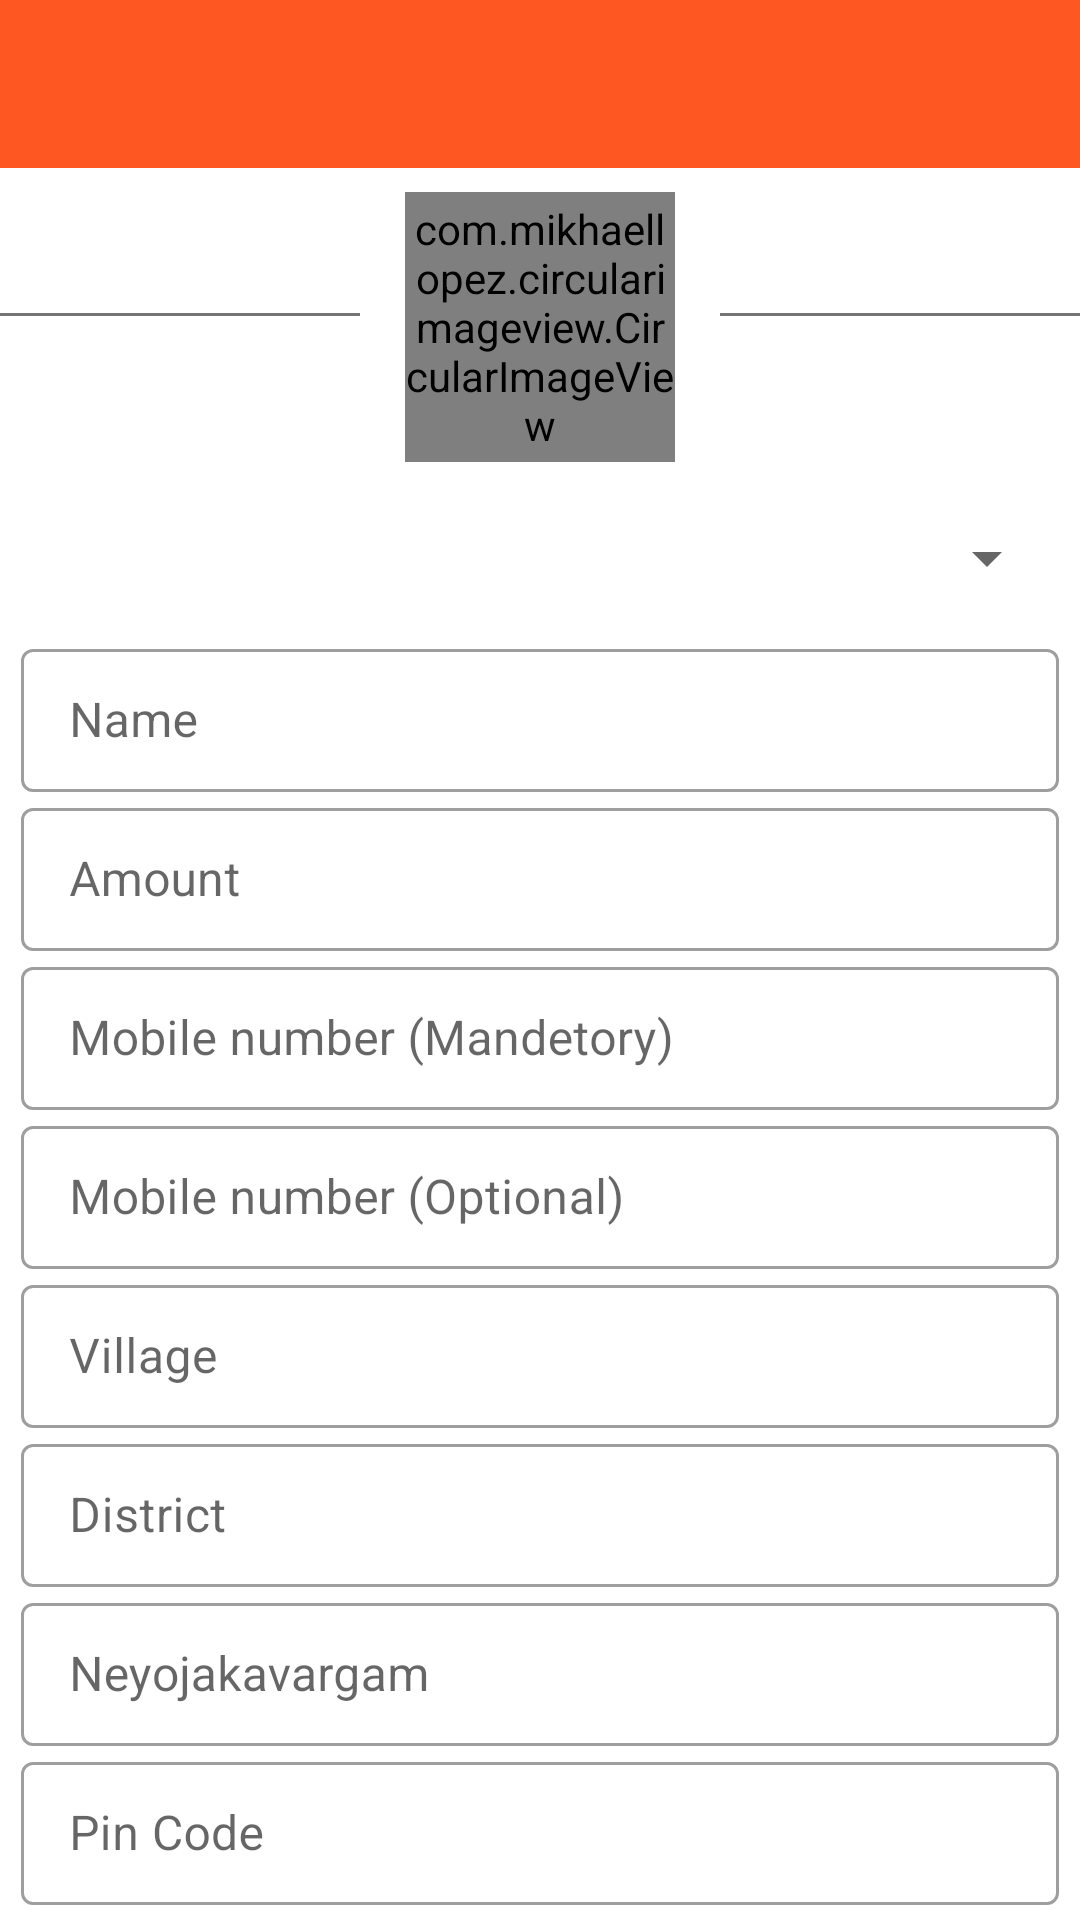

Here is an Android app screen rendered from its layout file. Give the layout XML and the strings, colors and styles it references.
<!-- AndroidManifest.xml: application theme Theme.Project1Example -->
<!-- res/layout/activity_admin_edit_billescapers.xml -->
<?xml version="1.0" encoding="utf-8"?>
<RelativeLayout xmlns:android="http://schemas.android.com/apk/res/android"
    xmlns:app="http://schemas.android.com/apk/res-auto"
    xmlns:tools="http://schemas.android.com/tools"
    android:layout_width="match_parent"
    android:layout_height="match_parent"
    tools:context=".Admin_editBillescapers">


    <include layout="@layout/toolbar"
        android:id="@+id/toolbar"
        />

    <androidx.core.widget.NestedScrollView
        android:layout_width="match_parent"
        android:layout_height="wrap_content"
        android:layout_below="@id/toolbar">


        <RelativeLayout
            android:id="@+id/re1"
            android:layout_width="wrap_content"
            android:layout_height="wrap_content">

            <RelativeLayout
                android:id="@+id/rel_img"
                android:layout_width="match_parent"
                android:layout_height="wrap_content">

                <com.mikhaellopez.circularimageview.CircularImageView
                    android:id="@+id/profile_img"
                    android:layout_width="90dp"
                    android:layout_height="90dp"
                    android:layout_centerHorizontal="true"
                    android:layout_marginTop="8dp"
                    android:src="@drawable/dummylogo" />

                <View
                    android:layout_width="wrap_content"
                    android:layout_height="1dp"
                    android:layout_centerVertical="true"
                    android:layout_marginStart="15dp"
                    android:layout_toEndOf="@id/profile_img"
                    android:background="#8A000000" />

                <View
                    android:layout_width="wrap_content"
                    android:layout_height="1dp"
                    android:layout_centerVertical="true"
                    android:layout_marginEnd="15dp"
                    android:layout_toStartOf="@id/profile_img"
                    android:background="#8A000000" />
            </RelativeLayout>


            <LinearLayout
                android:id="@+id/linear_layout"
                android:layout_width="match_parent"
                android:layout_height="wrap_content"
                android:layout_below="@id/rel_img"
                android:layout_margin="7dp"
                android:orientation="vertical">


                <Spinner
                    android:id="@+id/simpleSpinner"
                    android:layout_width="match_parent"
                    android:layout_height="50dp"
                    android:layout_centerHorizontal="true"
                     />

                <com.google.android.material.textfield.TextInputLayout
                    style="@style/Widget.MaterialComponents.TextInputLayout.OutlinedBox.Dense"
                    android:layout_width="match_parent"
                    android:layout_height="wrap_content"
                    android:hint="Name"
                   >
                    <com.google.android.material.textfield.TextInputEditText
                        android:id="@+id/name"
                        android:layout_width="match_parent"
                        android:layout_height="wrap_content"
                        android:imeOptions="actionNext"
                        android:inputType="text"
                        />
                </com.google.android.material.textfield.TextInputLayout>




                <com.google.android.material.textfield.TextInputLayout
                    style="@style/Widget.MaterialComponents.TextInputLayout.OutlinedBox.Dense"
                    android:layout_width="match_parent"
                    android:layout_height="wrap_content"
                    android:hint="Amount"
                    >

                    <com.google.android.material.textfield.TextInputEditText
                        android:id="@+id/amount"
                        android:layout_width="match_parent"
                        android:layout_height="wrap_content"
                        android:imeOptions="actionNext"
                        android:inputType="number"
                        />
                </com.google.android.material.textfield.TextInputLayout>


                <com.google.android.material.textfield.TextInputLayout
                    style="@style/Widget.MaterialComponents.TextInputLayout.OutlinedBox.Dense"
                    android:layout_width="match_parent"
                    android:layout_height="wrap_content"
                    android:hint="Mobile number (Mandetory)">

                    <com.google.android.material.textfield.TextInputEditText
                        android:id="@+id/mobilenumber1"
                        android:layout_width="match_parent"
                        android:layout_height="wrap_content"
                        android:inputType="phone"
                        android:imeOptions="actionNext"/>
                </com.google.android.material.textfield.TextInputLayout>


                <com.google.android.material.textfield.TextInputLayout
                    style="@style/Widget.MaterialComponents.TextInputLayout.OutlinedBox.Dense"
                    android:layout_width="match_parent"
                    android:layout_height="wrap_content"
                    android:hint="Mobile number (Optional)">

                    <com.google.android.material.textfield.TextInputEditText
                        android:id="@+id/mobilenumber2"
                        android:layout_width="match_parent"
                        android:layout_height="wrap_content"
                        android:inputType="phone"
                        android:imeOptions="actionNext"
                        />
                </com.google.android.material.textfield.TextInputLayout>

                <com.google.android.material.textfield.TextInputLayout
                    style="@style/Widget.MaterialComponents.TextInputLayout.OutlinedBox.Dense"
                    android:layout_width="match_parent"
                    android:layout_height="wrap_content"
                    android:hint="Village">

                    <com.google.android.material.textfield.TextInputEditText
                        android:id="@+id/village"
                        android:layout_width="match_parent"
                        android:layout_height="wrap_content"
                        android:inputType="text"
                        android:imeOptions="actionNext"/>
                </com.google.android.material.textfield.TextInputLayout>

                <com.google.android.material.textfield.TextInputLayout
                    style="@style/Widget.MaterialComponents.TextInputLayout.OutlinedBox.Dense"
                    android:layout_width="match_parent"
                    android:layout_height="wrap_content"
                    android:hint="District">

                    <com.google.android.material.textfield.TextInputEditText
                        android:id="@+id/district"
                        android:layout_width="match_parent"
                        android:layout_height="wrap_content"
                        android:imeOptions="actionNext"
                        android:inputType="text"/>
                </com.google.android.material.textfield.TextInputLayout>


                <com.google.android.material.textfield.TextInputLayout
                    style="@style/Widget.MaterialComponents.TextInputLayout.OutlinedBox.Dense"
                    android:layout_width="match_parent"
                    android:layout_height="wrap_content"
                    android:hint="Neyojakavargam">

                    <com.google.android.material.textfield.TextInputEditText
                        android:id="@+id/neyojakavargam"
                        android:layout_width="match_parent"
                        android:layout_height="wrap_content"
                        android:imeOptions="actionNext"
                        android:inputType="text"/>
                </com.google.android.material.textfield.TextInputLayout>


                <com.google.android.material.textfield.TextInputLayout
                    style="@style/Widget.MaterialComponents.TextInputLayout.OutlinedBox.Dense"
                    android:layout_width="match_parent"
                    android:layout_height="wrap_content"
                    android:hint="Pin Code">

                    <com.google.android.material.textfield.TextInputEditText
                        android:id="@+id/pincode"
                        android:layout_width="match_parent"
                        android:layout_height="wrap_content"
                        android:imeOptions="actionDone"
                        android:inputType="number"/>
                </com.google.android.material.textfield.TextInputLayout>

                <com.google.android.material.button.MaterialButton
                    android:id="@+id/update_edtBillESc"
                    android:layout_width="match_parent"
                    android:layout_height="wrap_content"
                    android:layout_marginLeft="10dp"
                    android:layout_marginRight="10dp"
                    android:layout_marginTop="5dp"
                    android:text="update"
                    android:textColor="@color/white"
                    app:cornerRadius="8dp" />
            </LinearLayout>
        </RelativeLayout>
    </androidx.core.widget.NestedScrollView>

    <include layout="@layout/progress_layout" />

</RelativeLayout>
<!-- res/layout/toolbar.xml (included above) -->
<?xml version="1.0" encoding="utf-8"?>
<androidx.appcompat.widget.Toolbar
    xmlns:android="http://schemas.android.com/apk/res/android"
    xmlns:app="http://schemas.android.com/apk/res-auto"
    android:id="@+id/toolbar"
    android:layout_width="match_parent"
    android:layout_height="?attr/actionBarSize"
    android:background="@color/colorPrimary"
    app:theme="@style/ThemeOverlay.AppCompat.Dark.ActionBar"
    app:popupTheme="@style/ThemeOverlay.AppCompat.Light" >

</androidx.appcompat.widget.Toolbar>
<!-- res/layout/progress_layout.xml (included above) -->
<?xml version="1.0" encoding="utf-8"?>
<RelativeLayout xmlns:android="http://schemas.android.com/apk/res/android"
    android:layout_width="match_parent" android:layout_height="match_parent"
    android:id="@+id/progress_layout"
    android:visibility="gone">

    <ProgressBar
        android:layout_width="wrap_content"
        android:layout_height="wrap_content"
        android:layout_centerInParent="true"/>
</RelativeLayout>
<!-- resources referenced by this layout -->
<resources>
  <color name="colorPrimary">#FF5722</color>
  <color name="white">#FFFFFFFF</color>
  <!-- drawable dummylogo: jpeg bitmap (drawable, 8274 bytes) -->
  <style name="Theme.Project1Example" parent="Theme.MaterialComponents.DayNight.NoActionBar">
          
  
  
  
  
  
  
  
  
          
  
          <item name="colorPrimary">@color/colorPrimary</item>
          <item name="colorPrimaryVariant">@color/colorPrimaryDark</item>
          <item name="colorOnPrimary">@color/black</item>
          
          <item name="colorSecondary">@color/teal_200</item>
          <item name="colorSecondaryVariant">@color/teal_200</item>
          <item name="colorOnSecondary">@color/black</item>
          <item name="android:statusBarColor" tools:targetApi="l">?attr/colorPrimaryVariant</item>
          
      </style>
  <color name="colorPrimaryDark">#E64A19</color>
  <color name="black">#FF000000</color>
  <color name="teal_200">#FF03DAC5</color>
</resources>
